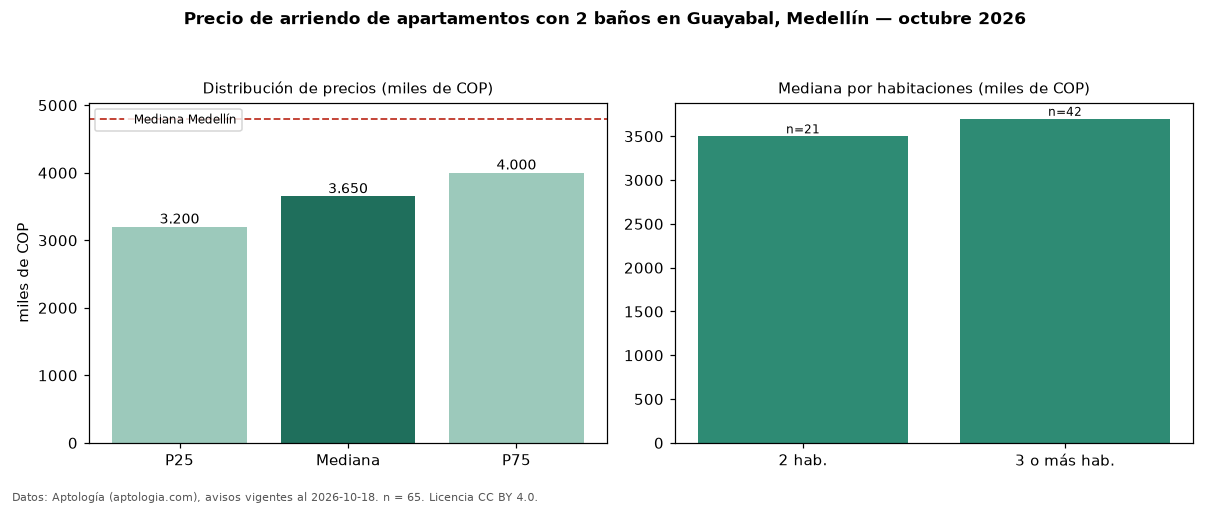

Source data for this figure (header and first rows):
seccion, metrica, valor, moneda, n
filtro, ban2, con 2 baños, , 65
precio, p25, 3200000, COP, 65
precio, mediana, 3650000, COP, 65
precio, p75, 4000000, COP, 65
precio, minimo, 1750000, COP, 65
precio, maximo, 11111111, COP, 65
m2, mediana_precio_m2, 50000, COP, 64
m2, area_mediana_m2, 72.0, m2, 64
banos, mediana_banos, 2.0, , 
parqueadero, pct_con_parqueadero, 76.6, %, 64
estrato, estrato_mas_frecuente, 3, , 65
habitaciones, 2, 3500000, COP, 21
habitaciones, 3+, 3700000, COP, 42
ciudad, mediana_ciudad_referencia, 4800000, COP, 
ciudad, mediana_m2_ciudad, 49206, COP, 
fuente, fecha_datos, 2026-10-18, , 
fuente, atribucion, https://www.aptologia.com/arriendo/medel…, , 
fuente, licencia, CC BY 4.0, , 
